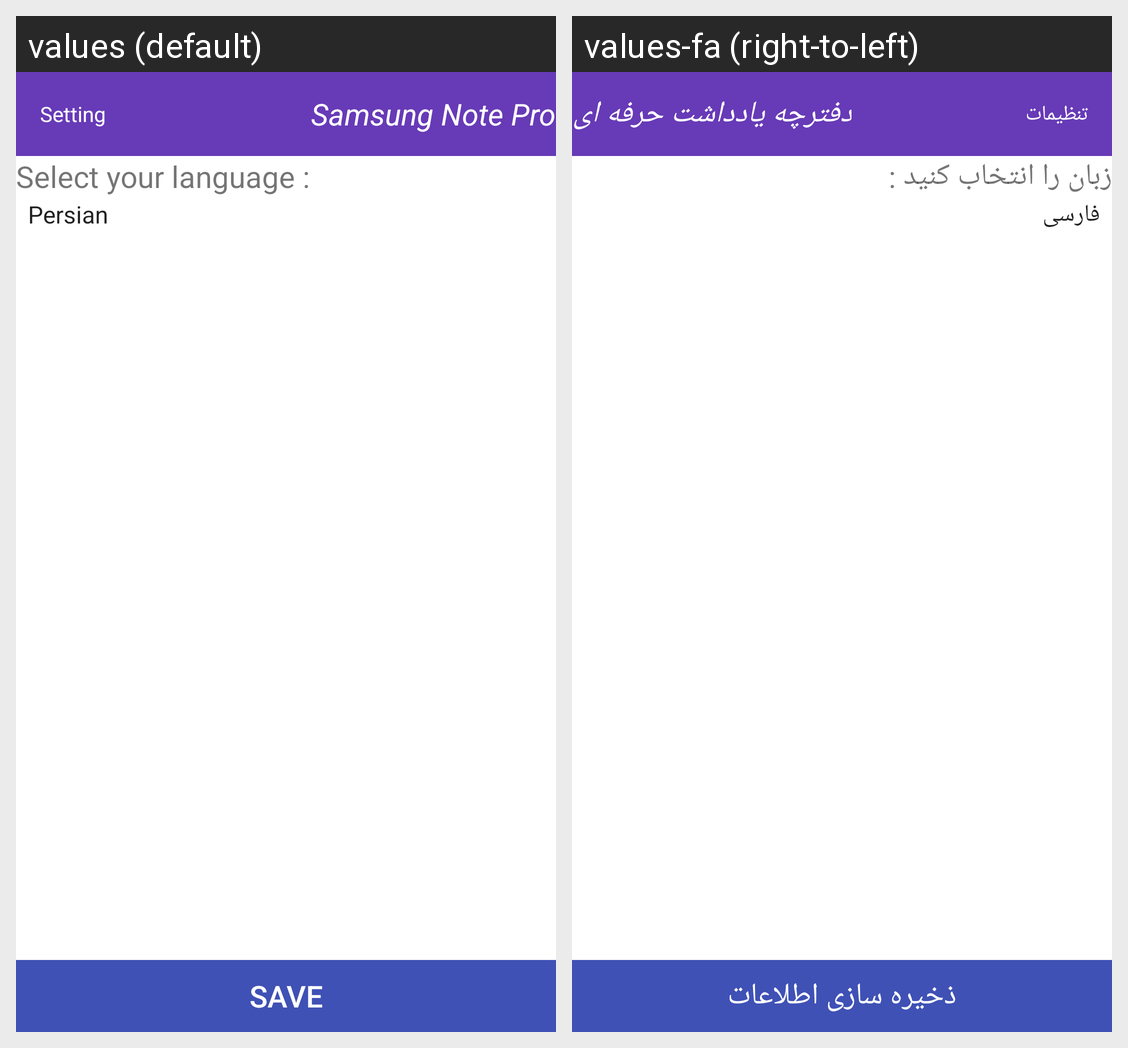

The Android screen above is rendered under two locales of the same app. Produce the string resources it draws, with the default and per-locale values.
Android screen res/layout/activity_setting.xml rendered under 2 locales, left to right: values (default), values-fa (right-to-left). Device: Nexus 5 (rendered at 1080×1920; each locale shown at half size, 540×960, under a caption strip naming it); theme Theme.NotePadPro.
Strings drawn on this screen, with the default value and each locale's value (text and hints the layout hard-codes, and strings that could not be matched under every locale, appear in the picture but are not listed):

note_pro
  values: Samsung Note Pro
  values-fa: دفترچه یادداشت حرفه ای

setting
  values: Setting
  values-fa: تنظیمات

select_your_language
  values: Select your language :
  values-fa: زبان را انتخاب کنید :

save_data
  values: Save
  values-fa: ذخیره سازی اطلاعات
